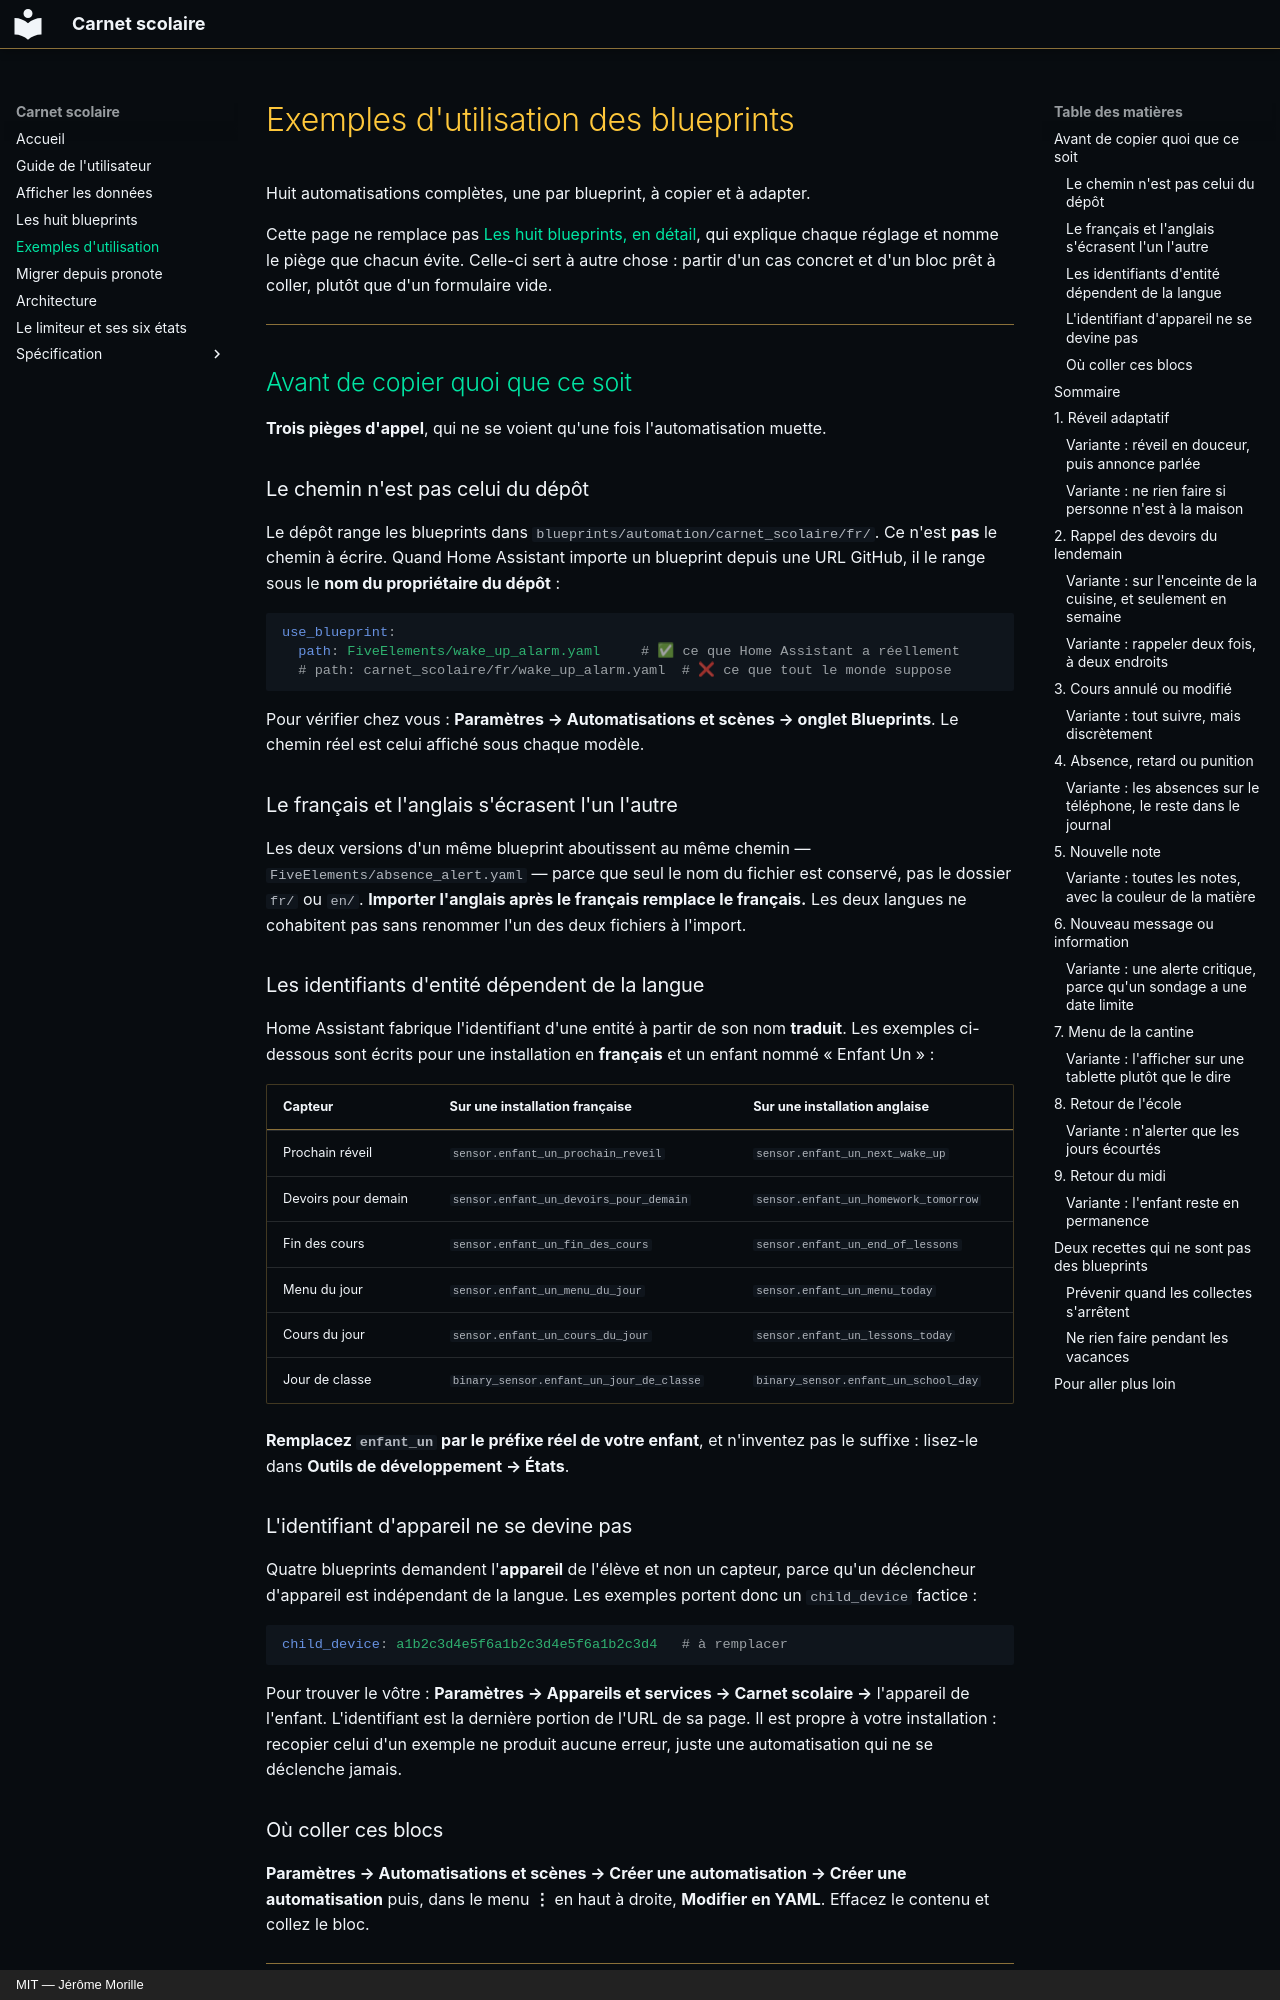

repository: FiveElements/ha-pronote-ng · page: EXEMPLES-BLUEPRINTS/index.html · generator: mkdocs · copyright: MIT — Jérôme Morille

# Exemples d'utilisation des blueprints

Huit automatisations complètes, une par blueprint, à copier et à adapter.

Cette page ne remplace pas [Les huit blueprints, en détail](BLUEPRINTS.md),
qui explique chaque réglage et nomme le piège que chacun évite. Celle-ci sert à
autre chose : partir d'un cas concret et d'un bloc prêt à coller, plutôt que
d'un formulaire vide.

---

## Avant de copier quoi que ce soit

**Trois pièges d'appel**, qui ne se voient qu'une fois l'automatisation muette.

### Le chemin n'est pas celui du dépôt

Le dépôt range les blueprints dans `blueprints/automation/carnet_scolaire/fr/`. Ce
n'est **pas** le chemin à écrire. Quand Home Assistant importe un blueprint
depuis une URL GitHub, il le range sous le **nom du propriétaire du dépôt** :

```yaml
use_blueprint:
  path: FiveElements/wake_up_alarm.yaml     # ✅ ce que Home Assistant a réellement
  # path: carnet_scolaire/fr/wake_up_alarm.yaml  # ❌ ce que tout le monde suppose
```

Pour vérifier chez vous : **Paramètres → Automatisations et scènes → onglet
Blueprints**. Le chemin réel est celui affiché sous chaque modèle.

### Le français et l'anglais s'écrasent l'un l'autre

Les deux versions d'un même blueprint aboutissent au même chemin —
`FiveElements/absence_alert.yaml` — parce que seul le nom du fichier est
conservé, pas le dossier `fr/` ou `en/`. **Importer l'anglais après le français
remplace le français.** Les deux langues ne cohabitent pas sans renommer l'un
des deux fichiers à l'import.

### Les identifiants d'entité dépendent de la langue

Home Assistant fabrique l'identifiant d'une entité à partir de son nom
**traduit**. Les exemples ci-dessous sont écrits pour une installation en
**français** et un enfant nommé « Enfant Un » :

| Capteur | Sur une installation française | Sur une installation anglaise |
| --- | --- | --- |
| Prochain réveil | `sensor.enfant_un_prochain_reveil` | `sensor.enfant_un_next_wake_up` |
| Devoirs pour demain | `sensor.enfant_un_devoirs_pour_demain` | `sensor.enfant_un_homework_tomorrow` |
| Fin des cours | `sensor.enfant_un_fin_des_cours` | `sensor.enfant_un_end_of_lessons` |
| Menu du jour | `sensor.enfant_un_menu_du_jour` | `sensor.enfant_un_menu_today` |
| Cours du jour | `sensor.enfant_un_cours_du_jour` | `sensor.enfant_un_lessons_today` |
| Jour de classe | `binary_sensor.enfant_un_jour_de_classe` | `binary_sensor.enfant_un_school_day` |

**Remplacez `enfant_un` par le préfixe réel de votre enfant**, et n'inventez
pas le suffixe : lisez-le dans **Outils de développement → États**.
